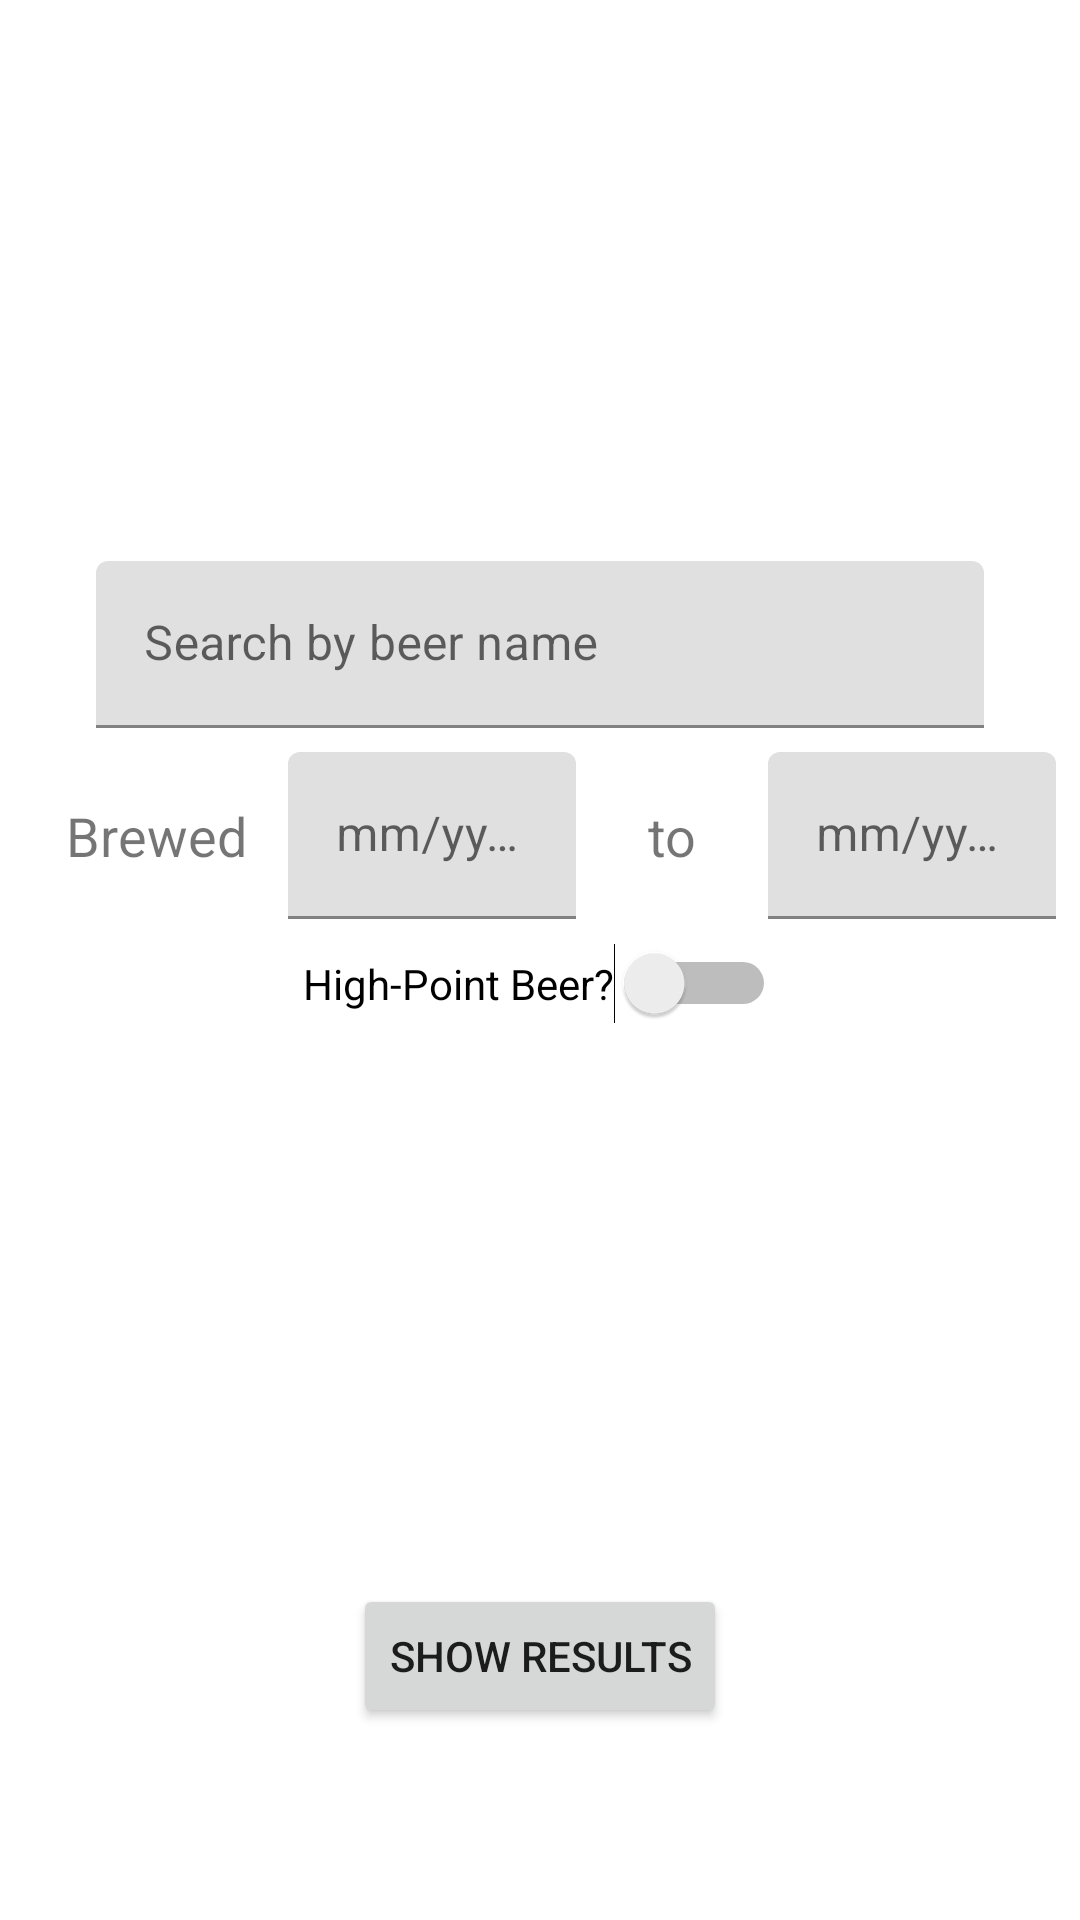

Write the Android layout XML for this screen, with the resource values it uses.
<!-- AndroidManifest.xml: application theme Theme.FindBrew -->
<!-- res/layout/activity_search.xml -->
<?xml version="1.0" encoding="utf-8"?>
<androidx.constraintlayout.widget.ConstraintLayout
    xmlns:android="http://schemas.android.com/apk/res/android"
    xmlns:app="http://schemas.android.com/apk/res-auto"
    android:layout_width="match_parent"
    android:layout_height="match_parent">

    <LinearLayout
        android:layout_width="match_parent"
        android:layout_height="wrap_content"
        android:gravity="center"
        android:orientation="vertical"
        app:layout_constraintBottom_toTopOf="@+id/button_show_result"
        app:layout_constraintEnd_toEndOf="parent"
        app:layout_constraintStart_toStartOf="parent"
        app:layout_constraintTop_toTopOf="parent">

        <androidx.constraintlayout.widget.ConstraintLayout
            android:layout_width="match_parent"
            android:layout_height="match_parent">

            <com.google.android.material.textfield.TextInputLayout
                android:id="@+id/textInputLayout_beer_name"
                android:layout_width="match_parent"
                android:layout_height="wrap_content"
                android:layout_marginStart="32dp"
                android:layout_marginTop="8dp"
                android:layout_marginEnd="32dp"
                android:layout_marginBottom="8dp"
                android:hint="@string/search_beer_name"
                app:layout_constraintBottom_toBottomOf="parent"
                app:layout_constraintEnd_toEndOf="parent"
                app:layout_constraintStart_toStartOf="parent"
                app:layout_constraintTop_toTopOf="parent">

                <com.google.android.material.textfield.TextInputEditText
                    android:layout_width="match_parent"
                    android:layout_height="wrap_content" />
            </com.google.android.material.textfield.TextInputLayout>
        </androidx.constraintlayout.widget.ConstraintLayout>

        <LinearLayout
            android:layout_width="match_parent"
            android:layout_height="wrap_content"
            android:layout_marginStart="8dp"
            android:layout_marginEnd="8dp"
            android:gravity="center"
            android:orientation="horizontal">

            <TextView
                android:id="@+id/textView_brewed"
                android:layout_width="0dp"
                android:layout_height="wrap_content"
                android:layout_marginStart="8dp"
                android:layout_weight="0.75"
                android:gravity="center"
                android:text="@string/brewed"
                android:textSize="18sp" />

            <com.google.android.material.textfield.TextInputLayout
                android:id="@+id/textInputLayout_from"
                android:layout_width="0dp"
                android:layout_height="wrap_content"
                android:layout_marginStart="8dp"
                android:layout_weight="1"
                android:hint="@string/date_format">

                <com.google.android.material.textfield.TextInputEditText
                    android:layout_width="match_parent"
                    android:layout_height="wrap_content" />
            </com.google.android.material.textfield.TextInputLayout>

            <TextView
                android:id="@+id/textView_to"
                android:layout_width="0dp"
                android:layout_height="wrap_content"
                android:layout_marginStart="8dp"
                android:layout_weight="0.5"
                android:gravity="center"
                android:text="@string/to"
                android:textSize="18sp" />

            <com.google.android.material.textfield.TextInputLayout
                android:id="@+id/textInputLayout_to"
                android:layout_width="0dp"
                android:layout_height="wrap_content"
                android:layout_marginStart="8dp"
                android:layout_weight="1"
                android:hint="@string/date_format">

                <com.google.android.material.textfield.TextInputEditText
                    android:layout_width="match_parent"
                    android:layout_height="wrap_content" />
            </com.google.android.material.textfield.TextInputLayout>

        </LinearLayout>

        <Switch
            android:id="@+id/switch_high_point"
            android:layout_width="wrap_content"
            android:layout_height="wrap_content"
            android:layout_marginTop="8dp"
            android:layout_marginBottom="8dp"
            android:text="@string/high_point_switch" />

    </LinearLayout>

    <Button
        android:id="@+id/button_show_result"
        android:layout_width="wrap_content"
        android:layout_height="wrap_content"
        android:layout_marginBottom="64dp"
        android:text="@string/show_results"
        app:layout_constraintBottom_toBottomOf="parent"
        app:layout_constraintEnd_toEndOf="parent"
        app:layout_constraintStart_toStartOf="parent" />

</androidx.constraintlayout.widget.ConstraintLayout>
<!-- resources referenced by this layout -->
<resources>
  <string name="brewed">Brewed</string>
  <string name="date_format">mm/yyyy</string>
  <string name="high_point_switch">High-Point Beer?</string>
  <string name="search_beer_name">Search by beer name</string>
  <string name="show_results">Show Results</string>
  <string name="to">to</string>
  <style name="Theme.FindBrew" parent="Theme.MaterialComponents.DayNight.DarkActionBar">
          
          <item name="colorPrimary">@color/purple_500</item>
          <item name="colorPrimaryVariant">@color/purple_700</item>
          <item name="colorOnPrimary">@color/white</item>
          
          <item name="colorSecondary">@color/teal_200</item>
          <item name="colorSecondaryVariant">@color/teal_700</item>
          <item name="colorOnSecondary">@color/black</item>
          
          <item name="android:statusBarColor" tools:targetApi="l">?attr/colorPrimaryVariant</item>
          
      </style>
  <!-- not gathered from this repository: default colours our renderer supplied (Android Studio template values) -->
  <color name="purple_500">#FF6200EE</color>
  <color name="purple_700">#FF3700B3</color>
  <color name="teal_200">#FF03DAC5</color>
  <color name="teal_700">#FF018786</color>
  <color name="black">#FF000000</color>
  <color name="white">#FFFFFFFF</color>
</resources>
